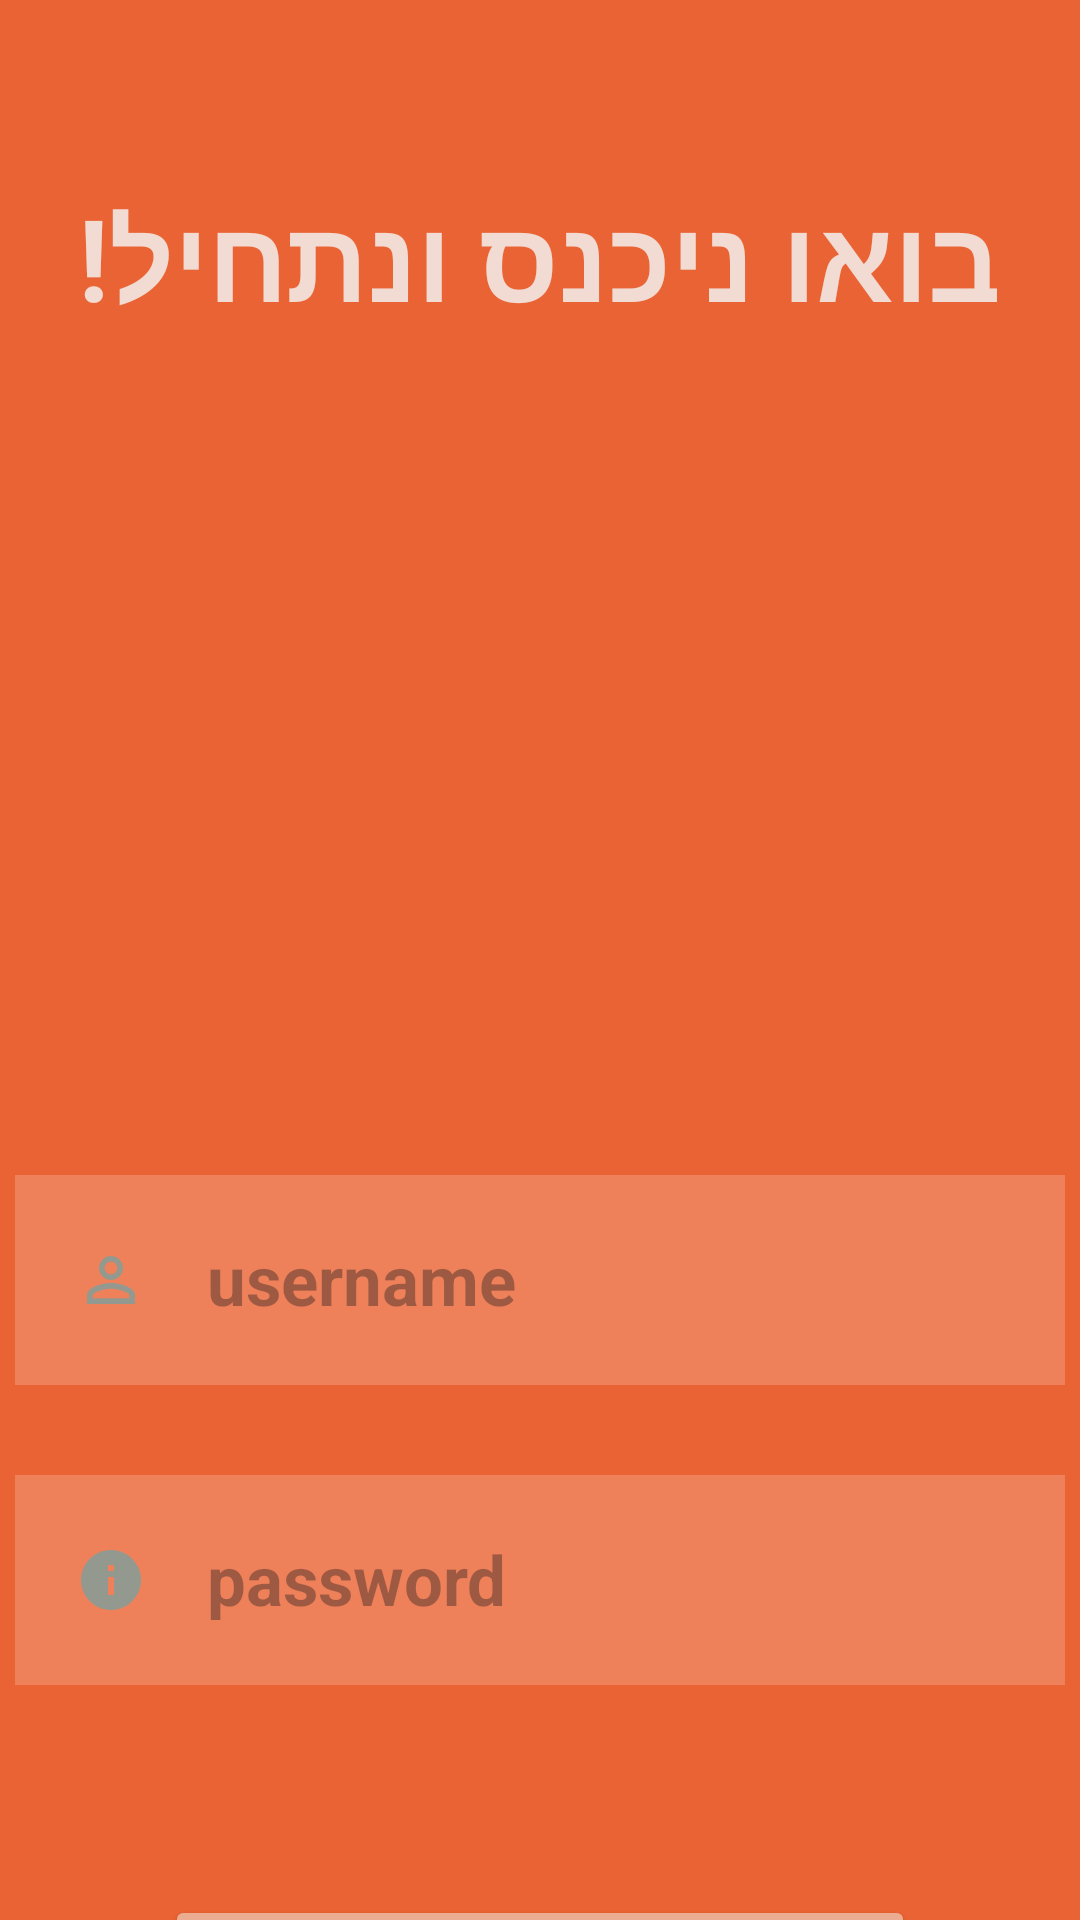

Write the Android layout XML for this screen, with the resource values it uses.
<!-- AndroidManifest.xml: application theme Theme.TripIt -->
<!-- res/layout/activity_main2.xml -->
<?xml version="1.0" encoding="utf-8"?>
<LinearLayout xmlns:android="http://schemas.android.com/apk/res/android"
    xmlns:app="http://schemas.android.com/apk/res-auto"
    xmlns:tools="http://schemas.android.com/tools"
    android:layout_width="match_parent"
    android:layout_height="match_parent"
    android:background="@drawable/background"
    android:orientation="vertical"

    tools:context=".MainActivity2">

    <TextView
        android:layout_width="wrap_content"
        android:layout_height="wrap_content"
        android:layout_gravity="center"
        android:layout_marginTop="60dp"
        android:text="בואו ניכנס ונתחיל!"
        android:textColor="#F1DBD2"
        android:textSize="38sp"
        android:textStyle="bold"></TextView>

    <ImageView
        android:layout_width="200dp"
        android:layout_height="200dp"
        android:layout_gravity="center"
        android:layout_marginTop="30dp"
        android:background="@drawable/baseline_person_24"></ImageView>

    <EditText
        android:id="@+id/username2"
        android:layout_width="350dp"
        android:layout_height="70dp"
        android:layout_gravity="center"
        android:layout_marginTop="50dp"
        android:background="#30ffffff"
        android:drawableLeft="@drawable/baseline_person_outline_24"
        android:drawablePadding="20dp"
        android:hint="username"
        android:padding="20dp"
        android:text=""
        android:textColor="#EAB199"
        android:textSize="23dp"
        android:textStyle="bold"></EditText>

    <EditText
        android:id="@+id/passsword2"
        android:layout_width="350dp"
        android:layout_height="70dp"
        android:layout_gravity="center"
        android:layout_marginTop="30dp"
        android:background="#30ffffff"
        android:drawableLeft="@drawable/baseline_info_24"
        android:drawablePadding="20dp"
        android:hint="password"
        android:inputType="numberPassword"
        android:padding="20dp"
        android:text=""
        android:textColor="#EBAC91"
        android:textSize="23dp"
        android:textStyle="bold"></EditText>

    <Button
        android:id="@+id/btlogin2"
        android:layout_width="250dp"
        android:layout_height="60dp"
        android:layout_gravity="center"
        android:layout_marginTop="70dp"
        android:backgroundTint="#EBAC91"
        android:text="log in"
        android:textColor="#E96334"
        android:textSize="25sp"

        android:textStyle="bold"></Button>

</LinearLayout>
<!-- resources referenced by this layout -->
<resources>
  <!-- drawable background: jpg bitmap (drawable, 17544 bytes) -->
  <!-- drawable baseline_info_24 (drawable) -->
  <vector android:height="24dp" android:tint="#94998F"
      android:viewportHeight="24" android:viewportWidth="24"
      android:width="24dp" xmlns:android="http://schemas.android.com/apk/res/android">
      <path android:fillColor="@android:color/white" android:pathData="M12,2C6.48,2 2,6.48 2,12s4.48,10 10,10 10,-4.48 10,-10S17.52,2 12,2zM13,17h-2v-6h2v6zM13,9h-2L11,7h2v2z"/>
  </vector>
  <!-- drawable baseline_person_outline_24 (drawable) -->
  <vector android:height="24dp" android:tint="#94998F"
      android:viewportHeight="24" android:viewportWidth="24"
      android:width="24dp" xmlns:android="http://schemas.android.com/apk/res/android">
      <path android:fillColor="@android:color/white" android:pathData="M12,5.9c1.16,0 2.1,0.94 2.1,2.1s-0.94,2.1 -2.1,2.1S9.9,9.16 9.9,8s0.94,-2.1 2.1,-2.1m0,9c2.97,0 6.1,1.46 6.1,2.1v1.1L5.9,18.1L5.9,17c0,-0.64 3.13,-2.1 6.1,-2.1M12,4C9.79,4 8,5.79 8,8s1.79,4 4,4 4,-1.79 4,-4 -1.79,-4 -4,-4zM12,13c-2.67,0 -8,1.34 -8,4v3h16v-3c0,-2.66 -5.33,-4 -8,-4z"/>
  </vector>
  <style name="Theme.TripIt" parent="Base.Theme.TripIt" />
  <style name="Base.Theme.TripIt" parent="Theme.Material3.DayNight.NoActionBar">
          
          
      </style>
</resources>
